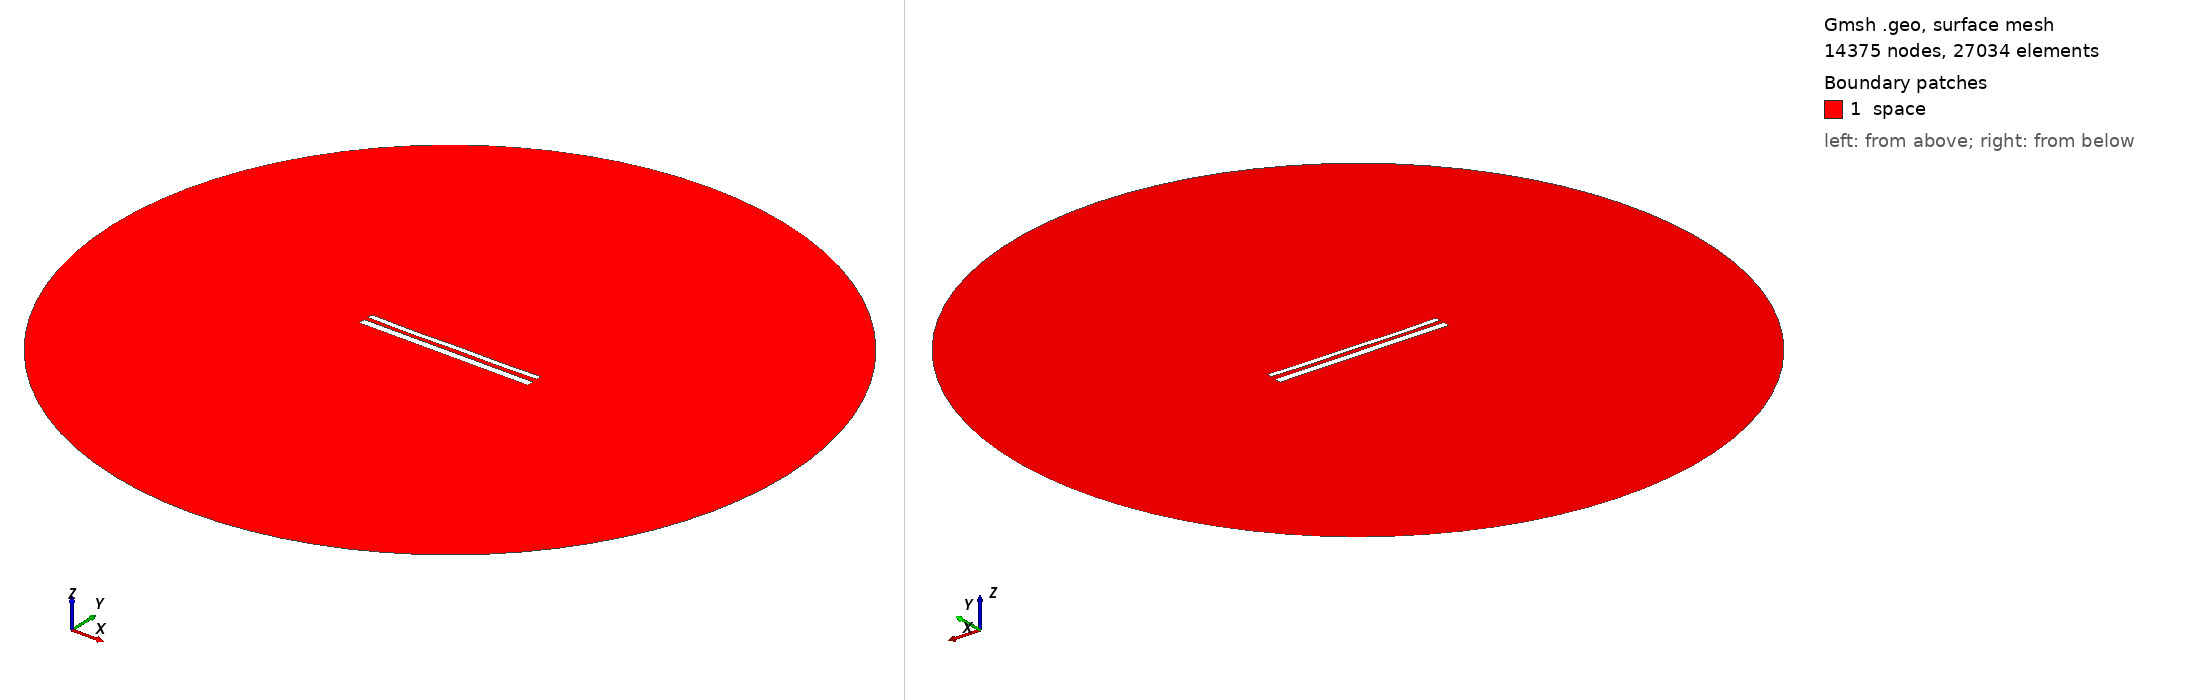

Gmsh geometry script, surface-meshed: 14375 nodes, 27034 surface elements. Boundary patches (legend numbers): 1 space. Left view from above one corner, right view from below the opposite corner. Legend entries are the model's physical surfaces. The drawing asked Gmsh for element sizes between 1% and 20% of the model's largest extent; the script's own settings can give other sizes.

=== 12256.geo (drawn) ===
//---------------------------------------
// Geometry kernel
//---------------------------------------

SetFactory("OpenCASCADE");



//---------------------------------------
// Parameters of the geometry
//---------------------------------------

// Overetch of the upper plate
overetch = 0.375;

// Distance between the plates
distance = 2.5;

// Discretization over the x axis (for the deformation)
nx = 50; 

// Length of the plate
L = 100 - overetch; 

// Number of modes
n = 4; 

// 1st mode coefficient
coeff(1) = 0.07499999999999998;
beta(1) = 0.596864 * 3.1415926535 / L;

// 2nd mode coefficient
coeff(2) = -0.15;
beta(2) = 1.49418 * 3.1415926535 / L;

// 3rd mode coefficient
coeff(3) = -0.075;
beta(3) = 2.50025 * 3.1415926535 / L;

// 4th mode coefficient
coeff(4) = -0.15;
beta(4) = 3.49999 * 3.1415926535 / L;



//---------------------------------------
// Upper plate (deformed rectangle)
//---------------------------------------

// Coordiantes of the upper plate
xmin = -50;
xmax = 50 - overetch;

// Height of the upper plate
yheight = 4 - 2 * overetch;

// Indexes of the points
UpperID[] = {};
LowerID[] = {};
LeftID[] = {};
RightID[] = {};

// Point index
p = 1;

// Horizontal edges
For i In {1:nx}
    x = xmin + (i-1)*(xmax - xmin)/(nx-1);

    y_bottom = distance / 2 + overetch;
    For j In {1:n}
        C = (Cosh(beta(j)*L) + Cos(beta(j)*L)) / (Sinh(beta(j)*L) + Sin(beta(j)*L));
        y_bottom  = y_bottom + coeff(j) * (Cosh(beta(j)*(x+50)) - Cos(beta(j)*(x+50)) - C * (Sinh(beta(j)*(x+50)) - Sin(beta(j)*(x+50))));
    EndFor

    y_top = y_bottom + yheight;

    Point(p) = {x, y_top, 0, 1.0};
    UpperID[i] = p;
    p = p + 1;

    Point(p) = {x, y_bottom, 0, 1.0};
    LowerID[i] = p;
    p = p + 1;
EndFor

// Create point lists
UpperPts[] = {}; LowerPts[] = {};
For i In {1:nx}
  UpperPts[] += {UpperID[i]};
  LowerPts[] += {LowerID[i]};
EndFor

// Build splines
Spline(1) = {UpperPts[]};
Spline(2) = {LowerPts[]};
Line(3) = {LowerPts[nx-1], UpperPts[nx-1]};
Line(4) = {LowerPts[0], UpperPts[0]};

// Build the plane surface
Curve Loop(1) = {2, 3, -1, -4};
Plane Surface(1) = {1};



//---------------------------------------
// Lower plate (rectangle)
//---------------------------------------

// Vertices
Point(1001) = {-50, -1, 0, 1.0};
Point(1002) = { 50, -1, 0, 1.0};
Point(1003) = { 50,  -5, 0, 1.0};
Point(1004) = {-50,  -5, 0, 1.0};

// Edges
Line(5) = {1001, 1002};
Line(6) = {1002, 1003};
Line(7) = {1003, 1004};
Line(8) = {1004, 1001};

// Plane surface
Line Loop(2) = {5, 6, 7, 8};
Plane Surface(2) = {2}; 



//---------------------------------------
// Outer (fictious) boundary
//---------------------------------------

// Points
Point(1005) = {0, 0, 0};       // Center
Point(1006) = {200, 0, 0};     // Start point
Point(1007) = {0, 200, 0};     // 90 degrees
Point(1008) = {-200, 0, 0};    // 180 degrees
Point(1009) = {0, -200, 0};    // 270 degrees

// Circle arcs (each needs start, center, end)
Circle(9) = {1006, 1005, 1007};
Circle(10) = {1007, 1005, 1008};
Circle(11) = {1008, 1005, 1009};
Circle(12) = {1009, 1005, 1006};

// Plane surface for the entire domain
Curve Loop(3) = {9, 10, 11, 12};
Surface(3) = {3};

// Subtract the plates from the whole domain to obtain the actual domain where we want to solve the equations
BooleanDifference{ Surface{3}; Delete; }{ Surface{1}; Surface{2}; Delete; }




//---------------------------------------
// Transfinite Lines/Curves
//---------------------------------------

// Set the number of points on the boundaries
r = 7;

// Plates
Transfinite Curve {1, 2} = 50*r Using Progression 1;
Transfinite Curve {3, 4} = 2*r Using Progression 1;
Transfinite Line {5, 7} = 50*r Using Progression 1;
Transfinite Line {6, 8} = 2*r Using Progression 1;

// Outer boundary
Transfinite Line {9, 10, 11, 12} = 20 Using Progression 1;



//---------------------------------------
// Physical groups
//---------------------------------------                

// Physical curves (boundaries)
Physical Line("force_segment", 10) = {2};
Physical Line("upper_plate", 11) = {1, 3, 4};
Physical Line("lower_plate", 12) = {5, 6, 7, 8};
Physical Line("boundary", 20) = {9, 10, 11, 12};

// Physical Surfaces
Physical Surface("space", 30) = {3};



//---------------------------------------
// 6. Generate the Mesh
//---------------------------------------

// 2D mesh generation
Mesh 2;
